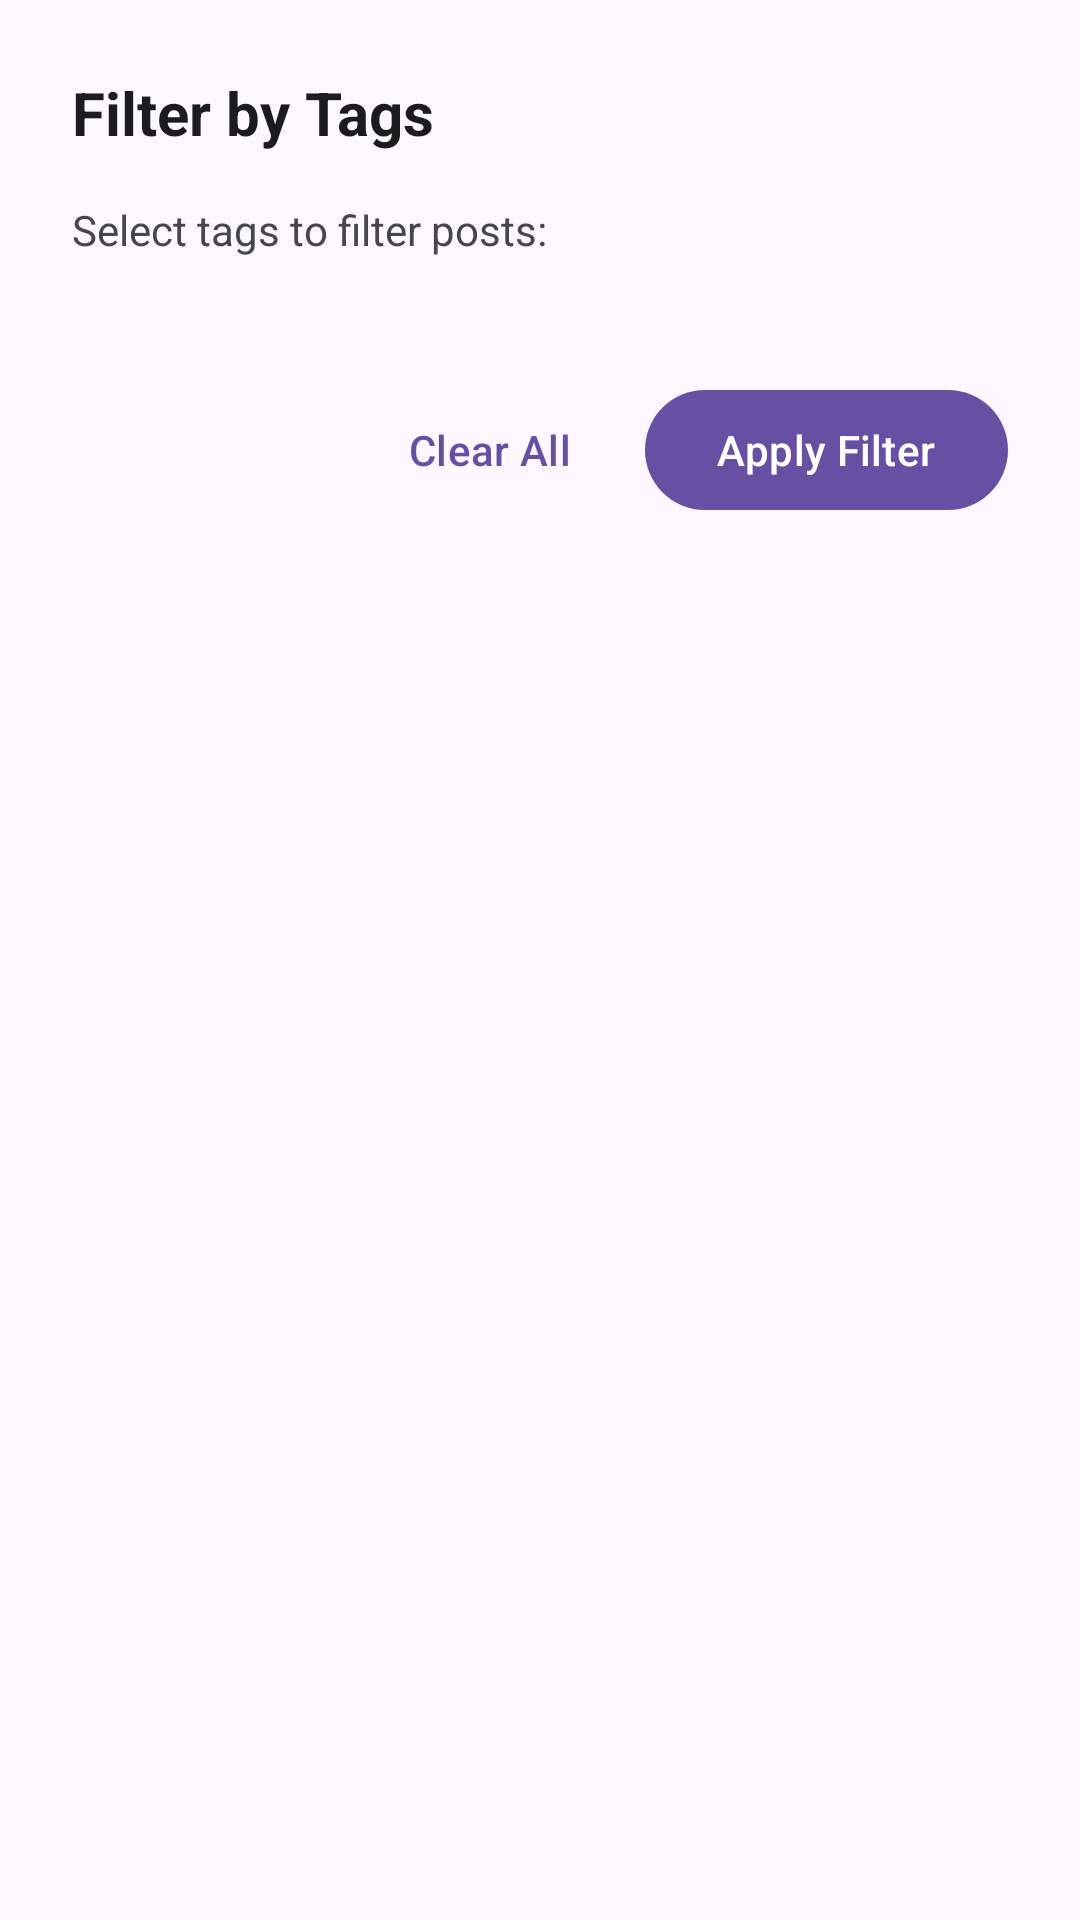

Reconstruct the res/layout file that produces this screen, plus the resources it refers to.
<!-- AndroidManifest.xml: application theme Theme.BestLLM -->
<!-- res/layout/dialog_tag_filter.xml -->
<?xml version="1.0" encoding="utf-8"?>
<LinearLayout
    xmlns:android="http://schemas.android.com/apk/res/android"
    xmlns:app="http://schemas.android.com/apk/res-auto"
    android:layout_width="match_parent"
    android:layout_height="wrap_content"
    android:orientation="vertical"
    android:padding="24dp">

    <TextView
        android:layout_width="match_parent"
        android:layout_height="wrap_content"
        android:text="Filter by Tags"
        android:textSize="20sp"
        android:textStyle="bold"
        android:textColor="?attr/colorOnSurface"
        android:layout_marginBottom="16dp" />

    <TextView
        android:layout_width="match_parent"
        android:layout_height="wrap_content"
        android:text="Select tags to filter posts:"
        android:textSize="14sp"
        android:textColor="?attr/colorOnSurfaceVariant"
        android:layout_marginBottom="16dp" />

    <ScrollView
        android:layout_width="match_parent"
        android:layout_height="wrap_content"
        android:maxHeight="300dp">

        <com.google.android.material.chip.ChipGroup
            android:id="@+id/chipGroupFilterTags"
            android:layout_width="match_parent"
            android:layout_height="wrap_content"
            app:selectionRequired="false"
            app:singleSelection="false" />

    </ScrollView>

    <LinearLayout
        android:layout_width="match_parent"
        android:layout_height="wrap_content"
        android:layout_marginTop="24dp"
        android:orientation="horizontal"
        android:gravity="end">

        <com.google.android.material.button.MaterialButton
            android:id="@+id/buttonClearFilter"
            android:layout_width="wrap_content"
            android:layout_height="wrap_content"
            android:text="Clear All"
            android:layout_marginEnd="8dp"
            style="@style/Widget.Material3.Button.TextButton" />

        <com.google.android.material.button.MaterialButton
            android:id="@+id/buttonApplyFilter"
            android:layout_width="wrap_content"
            android:layout_height="wrap_content"
            android:text="Apply Filter"
            style="@style/Widget.Material3.Button" />

    </LinearLayout>

</LinearLayout>
<!-- resources referenced by this layout -->
<resources>
  <style name="Theme.BestLLM" parent="Base.Theme.BestLLM" />
  <style name="Base.Theme.BestLLM" parent="Theme.Material3.DayNight.NoActionBar">
          
          
      </style>
</resources>
